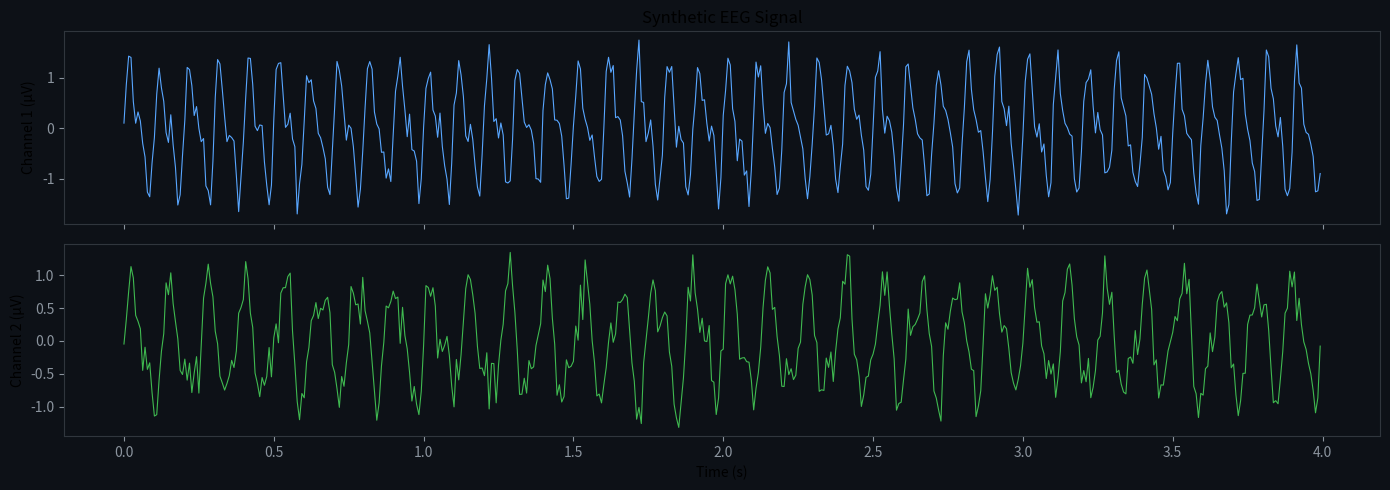

This chart was generated by the following Python code: (Note: this script raises an exception after producing the figure.)
import sys
sys.path.insert(0, '..')

import numpy as np
import matplotlib.pyplot as plt
import matplotlib.gridspec as gridspec
from collections import Counter

# Synthetic data for demo (replace with real dataset paths)
np.random.seed(42)
print('Libraries loaded successfully.')

sfreq = 128
duration = 4  # seconds
t = np.arange(0, duration, 1/sfreq)

# Synthetic EEG: mixture of alpha (10 Hz) and beta (20 Hz)
eeg_ch1 = (np.sin(2*np.pi*10*t) + 0.5*np.sin(2*np.pi*20*t)
           + 0.2*np.random.randn(len(t)))
eeg_ch2 = (0.8*np.sin(2*np.pi*8*t) + 0.3*np.sin(2*np.pi*15*t)
           + 0.2*np.random.randn(len(t)))

fig, axes = plt.subplots(2, 1, figsize=(14, 5), sharex=True)
axes[0].plot(t, eeg_ch1, lw=0.8, color='#58a6ff')
axes[0].set_ylabel('Channel 1 (µV)', fontsize=10)
axes[0].set_title('Synthetic EEG Signal', fontsize=12)
axes[1].plot(t, eeg_ch2, lw=0.8, color='#3fb950')
axes[1].set_ylabel('Channel 2 (µV)', fontsize=10)
axes[1].set_xlabel('Time (s)', fontsize=10)
for ax in axes:
    ax.set_facecolor('#0d1117')
    ax.tick_params(colors='#8b949e')
    ax.spines[:].set_color('#30363d')
fig.patch.set_facecolor('#0d1117')
plt.tight_layout()
plt.show()

from preprocessing.wavelet_transform import compute_scalogram

scalogram = compute_scalogram(eeg_ch1.astype(np.float32), sfreq=sfreq, n_freqs=32)
print(f'Scalogram shape: {scalogram.shape}')  # (32, 512)

fig, ax = plt.subplots(figsize=(14, 4))
im = ax.imshow(
    np.log1p(scalogram),
    aspect='auto', origin='lower', cmap='viridis',
    extent=[0, duration, 0.5, 45]
)
ax.set_xlabel('Time (s)', fontsize=10)
ax.set_ylabel('Frequency (Hz)', fontsize=10)
ax.set_title('CWT Morlet Scalogram (log power)', fontsize=12)
plt.colorbar(im, ax=ax, label='log(1 + power)')
ax.set_facecolor('#0d1117')
ax.tick_params(colors='#8b949e')
ax.spines[:].set_color('#30363d')
fig.patch.set_facecolor('#0d1117')
plt.tight_layout()
plt.show()

from data.dataset_loaders import _deap_av_to_cognitive

# Simulate DEAP arousal/valence labels
rng = np.random.default_rng(0)
n_trials = 1280  # 32 subjects × 40 trials
arousal = rng.uniform(1, 9, n_trials)
valence = rng.uniform(1, 9, n_trials)
labels = [_deap_av_to_cognitive(a, v) for a, v in zip(arousal, valence)]
class_names = ['Underload', 'Optimal', 'Overload', 'Fatigue']
counts = Counter(labels)

fig, ax = plt.subplots(figsize=(8, 4))
colors = ['#58a6ff', '#3fb950', '#f78166', '#d29922']
bars = ax.bar([class_names[i] for i in range(4)],
              [counts.get(i, 0) for i in range(4)],
              color=colors, edgecolor='#30363d', linewidth=0.5)
for bar, count in zip(bars, [counts.get(i, 0) for i in range(4)]):
    ax.text(bar.get_x() + bar.get_width()/2, bar.get_height() + 5,
            str(count), ha='center', va='bottom', color='#8b949e', fontsize=10)
ax.set_title('Cognitive State Label Distribution (Simulated DEAP)', fontsize=12)
ax.set_ylabel('Count', fontsize=10)
ax.set_facecolor('#0d1117')
ax.tick_params(colors='#8b949e')
ax.spines[:].set_color('#30363d')
fig.patch.set_facecolor('#0d1117')
plt.tight_layout()
plt.show()
print('Label distribution:', {class_names[k]: v for k, v in counts.items()})

from preprocessing.hrv_preprocessor import HRVFeatureExtractor

# Simulate PPG signal (60 bpm)
t_ppg = np.arange(0, 60, 1/128)
ppg = np.sin(2*np.pi*1.0*t_ppg) + 0.1*np.random.randn(len(t_ppg))

extractor = HRVFeatureExtractor(sfreq=128)
rr = extractor.extract_rr_intervals(ppg.astype(np.float32))
features = extractor.extract_features(ppg.astype(np.float32))

print('RR intervals (ms):', rr[:10].round(1))
feat_names = ['mean_rr', 'sdnn', 'rmssd', 'pnn50', 'mean_hr',
               'lf_power', 'hf_power', 'vlf_power', 'lf_hf_ratio', 'total_power']
for name, val in zip(feat_names, features):
    print(f'  {name:15s}: {val:.4f}')
